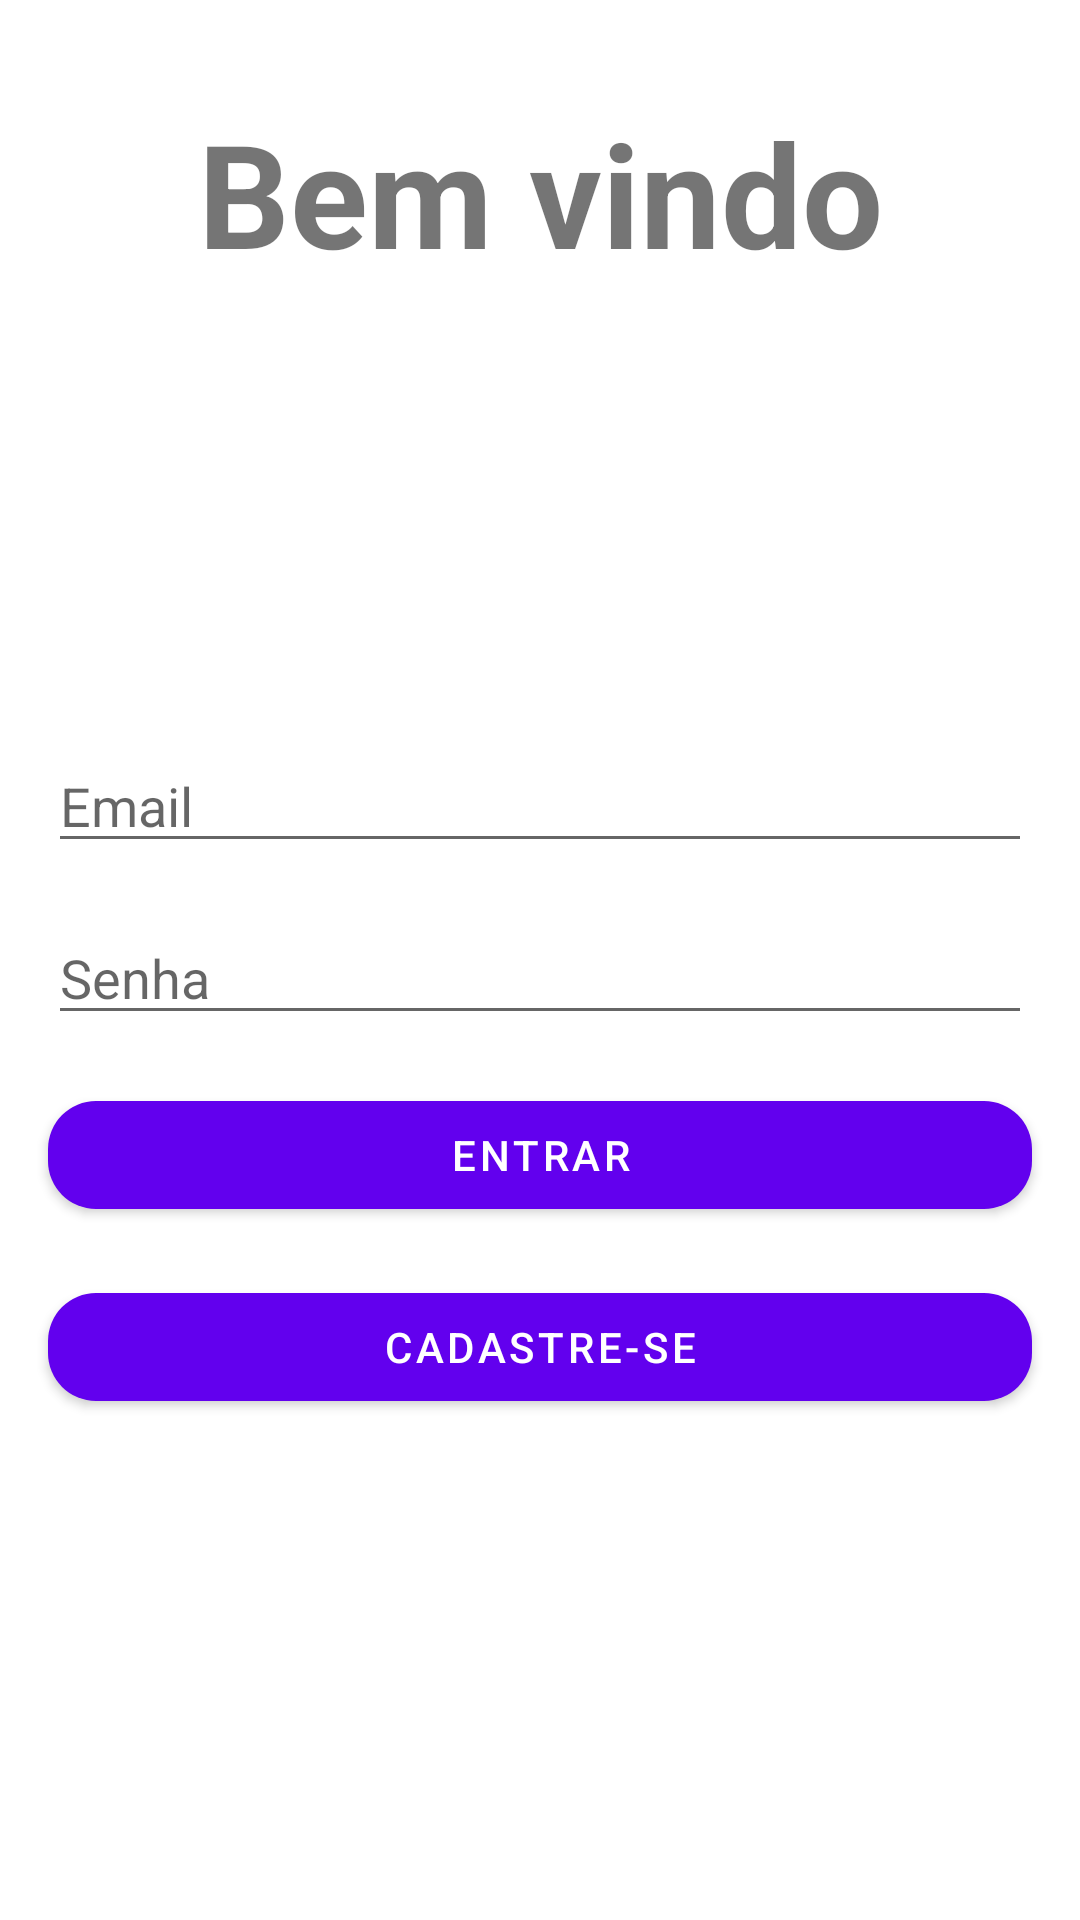

The Android layout XML behind this screen, and the referenced resources:
<!-- AndroidManifest.xml: application theme Theme.MBLabsChallenge -->
<!-- res/layout/login_fragment.xml -->
<?xml version="1.0" encoding="utf-8"?>
<androidx.constraintlayout.widget.ConstraintLayout xmlns:android="http://schemas.android.com/apk/res/android"
    xmlns:app="http://schemas.android.com/apk/res-auto"
    xmlns:tools="http://schemas.android.com/tools"
    android:id="@+id/main"
    android:layout_width="match_parent"
    android:layout_height="match_parent"
    tools:context=".login.ui.fragment.LoginFragment">

    <TextView
        android:id="@+id/tv_main_banner"
        android:layout_width="wrap_content"
        android:layout_height="wrap_content"
        android:layout_marginTop="32dp"
        android:text="@string/login_welcome_banner"
        android:textSize="48sp"
        android:textStyle="bold"
        app:layout_constraintBottom_toTopOf="@id/et_email"
        app:layout_constraintEnd_toEndOf="parent"
        app:layout_constraintStart_toStartOf="parent"
        app:layout_constraintTop_toTopOf="parent" />

    <EditText
        android:id="@+id/et_email"
        android:layout_width="0dp"
        android:layout_height="wrap_content"
        android:layout_marginStart="16dp"
        android:layout_marginTop="150dp"
        android:layout_marginEnd="16dp"
        android:hint="@string/login_email_hint"
        app:layout_constraintEnd_toEndOf="parent"
        app:layout_constraintStart_toStartOf="parent"
        app:layout_constraintTop_toBottomOf="@id/tv_main_banner" />

    <EditText
        android:id="@+id/et_password"
        android:layout_width="0dp"
        android:layout_height="wrap_content"
        android:layout_margin="16dp"
        android:inputType="textPassword"
        android:hint="@string/login_password_hint"
        app:layout_constraintEnd_toEndOf="parent"
        app:layout_constraintStart_toStartOf="parent"
        app:layout_constraintTop_toBottomOf="@id/et_email" />

    <com.google.android.material.button.MaterialButton
        android:id="@+id/bt_login"
        android:layout_width="0dp"
        android:layout_height="wrap_content"
        android:layout_margin="16dp"
        android:text="@string/login_enter_button"
        app:cornerRadius="16dp"
        app:layout_constraintEnd_toEndOf="parent"
        app:layout_constraintStart_toStartOf="parent"
        app:layout_constraintTop_toBottomOf="@id/et_password" />

    <com.google.android.material.button.MaterialButton
        android:id="@+id/bt_register"
        android:layout_width="0dp"
        android:layout_height="wrap_content"
        android:layout_margin="16dp"
        android:text="@string/login_register_button"
        app:cornerRadius="16dp"
        app:layout_constraintEnd_toEndOf="parent"
        app:layout_constraintStart_toStartOf="parent"
        app:layout_constraintTop_toBottomOf="@id/bt_login" />

</androidx.constraintlayout.widget.ConstraintLayout>
<!-- resources referenced by this layout -->
<resources>
  <string name="login_email_hint">Email</string>
  <string name="login_enter_button">Entrar</string>
  <string name="login_password_hint">Senha</string>
  <string name="login_register_button">Cadastre-se</string>
  <string name="login_welcome_banner">Bem vindo</string>
  <style name="Theme.MBLabsChallenge" parent="Theme.MaterialComponents.DayNight.DarkActionBar">
          
          <item name="colorPrimary">@color/purple_500</item>
          <item name="colorPrimaryVariant">@color/purple_700</item>
          <item name="colorOnPrimary">@color/white</item>
          
          <item name="colorSecondary">@color/teal_200</item>
          <item name="colorSecondaryVariant">@color/teal_700</item>
          <item name="colorOnSecondary">@color/black</item>
          
          <item name="android:statusBarColor" tools:targetApi="l">?attr/colorPrimaryVariant</item>
          
      </style>
  <color name="purple_500">#FF6200EE</color>
  <color name="purple_700">#FF3700B3</color>
  <color name="white">#FFFFFFFF</color>
  <color name="teal_200">#FF03DAC5</color>
  <color name="teal_700">#FF018786</color>
  <color name="black">#FF000000</color>
</resources>
